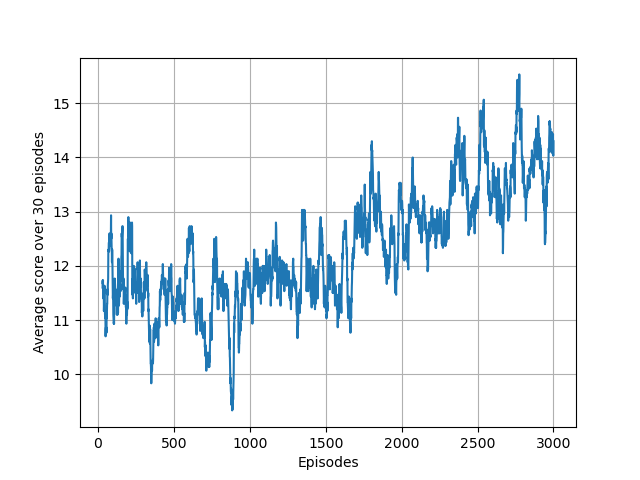

The table this chart was drawn from, first rows:
1.000000000000000000e+00, 9.000000000000000000e+00, 0.000000000000000000e+00
2.000000000000000000e+00, 1.200000000000000000e+01, 0.000000000000000000e+00
3.000000000000000000e+00, 8.000000000000000000e+00, 0.000000000000000000e+00
4.000000000000000000e+00, 2.100000000000000000e+01, 0.000000000000000000e+00
5.000000000000000000e+00, 7.000000000000000000e+00, 0.000000000000000000e+00
6.000000000000000000e+00, 1.300000000000000000e+01, 0.000000000000000000e+00
7.000000000000000000e+00, 8.000000000000000000e+00, 0.000000000000000000e+00
8.000000000000000000e+00, 6.000000000000000000e+00, 0.000000000000000000e+00
9.000000000000000000e+00, 2.400000000000000000e+01, 0.000000000000000000e+00
1.000000000000000000e+01, 1.100000000000000000e+01, 0.000000000000000000e+00
1.100000000000000000e+01, 7.000000000000000000e+00, 0.000000000000000000e+00
1.200000000000000000e+01, 1.100000000000000000e+01, 0.000000000000000000e+00
1.300000000000000000e+01, 1.000000000000000000e+01, 0.000000000000000000e+00
1.400000000000000000e+01, 1.800000000000000000e+01, 0.000000000000000000e+00
1.500000000000000000e+01, 1.200000000000000000e+01, 0.000000000000000000e+00
1.600000000000000000e+01, 1.300000000000000000e+01, 0.000000000000000000e+00
1.700000000000000000e+01, 1.400000000000000000e+01, 0.000000000000000000e+00
1.800000000000000000e+01, 1.000000000000000000e+01, 0.000000000000000000e+00
1.900000000000000000e+01, 1.000000000000000000e+01, 0.000000000000000000e+00
2.000000000000000000e+01, 2.200000000000000000e+01, 0.000000000000000000e+00
2.100000000000000000e+01, 9.000000000000000000e+00, 0.000000000000000000e+00
2.200000000000000000e+01, 1.000000000000000000e+01, 0.000000000000000000e+00
2.300000000000000000e+01, 1.200000000000000000e+01, 0.000000000000000000e+00
2.400000000000000000e+01, 1.300000000000000000e+01, 0.000000000000000000e+00
2.500000000000000000e+01, 6.000000000000000000e+00, 0.000000000000000000e+00
2.600000000000000000e+01, 9.000000000000000000e+00, 0.000000000000000000e+00
2.700000000000000000e+01, 1.000000000000000000e+01, 0.000000000000000000e+00
2.800000000000000000e+01, 1.300000000000000000e+01, 0.000000000000000000e+00
2.900000000000000000e+01, 9.000000000000000000e+00, 0.000000000000000000e+00
3.000000000000000000e+01, 1.100000000000000000e+01, 0.000000000000000000e+00
3.100000000000000000e+01, 1.300000000000000000e+01, 0.000000000000000000e+00
3.200000000000000000e+01, 1.000000000000000000e+01, 0.000000000000000000e+00
3.300000000000000000e+01, 1.000000000000000000e+01, 0.000000000000000000e+00
3.400000000000000000e+01, 1.200000000000000000e+01, 0.000000000000000000e+00
3.500000000000000000e+01, 6.000000000000000000e+00, 0.000000000000000000e+00
3.600000000000000000e+01, 1.300000000000000000e+01, 0.000000000000000000e+00
3.700000000000000000e+01, 1.200000000000000000e+01, 0.000000000000000000e+00
3.800000000000000000e+01, 9.000000000000000000e+00, 0.000000000000000000e+00
3.900000000000000000e+01, 1.000000000000000000e+01, 0.000000000000000000e+00
4.000000000000000000e+01, 1.400000000000000000e+01, 9.140364452409125988e+02
4.100000000000000000e+01, 1.400000000000000000e+01, 9.048406546296396300e+02
4.200000000000000000e+01, 1.100000000000000000e+01, 9.431311220426708815e+02
4.300000000000000000e+01, 1.400000000000000000e+01, 9.373342372484748921e+02
4.400000000000000000e+01, 9.000000000000000000e+00, 8.773479012275186051e+02
4.500000000000000000e+01, 1.000000000000000000e+01, 8.896192857258140521e+02
4.600000000000000000e+01, 8.000000000000000000e+00, 1.026227834350215517e+03
4.700000000000000000e+01, 1.400000000000000000e+01, 9.024337216433641515e+02
4.800000000000000000e+01, 8.000000000000000000e+00, 9.524595546222840312e+02
4.900000000000000000e+01, 1.200000000000000000e+01, 9.373376385015228607e+02
5.000000000000000000e+01, 1.000000000000000000e+01, 8.397569550159208802e+02
5.100000000000000000e+01, 1.300000000000000000e+01, 9.145368445376539057e+02
5.200000000000000000e+01, 1.100000000000000000e+01, 9.587011217558734870e+02
5.300000000000000000e+01, 1.200000000000000000e+01, 8.134354641669201555e+02
5.400000000000000000e+01, 1.100000000000000000e+01, 8.978455228890026092e+02
5.500000000000000000e+01, 8.000000000000000000e+00, 9.293265128976501046e+02
5.600000000000000000e+01, 6.000000000000000000e+00, 8.569101148773336263e+02
5.700000000000000000e+01, 2.100000000000000000e+01, 9.741775103716354351e+02
5.800000000000000000e+01, 1.000000000000000000e+01, 8.494279055026784135e+02
5.900000000000000000e+01, 1.500000000000000000e+01, 1.029730776603333652e+03
6.000000000000000000e+01, 1.300000000000000000e+01, 1.062566922390270292e+03
6.100000000000000000e+01, 1.300000000000000000e+01, 8.523833358153854078e+02
... 2,939 more rows
